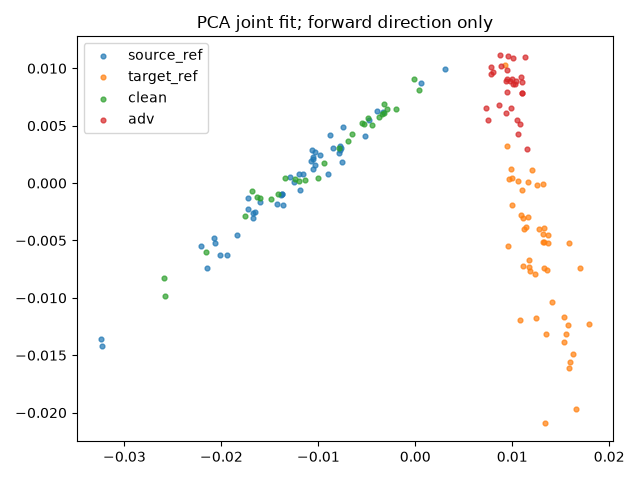

The data file committed next to this chart (first rows):
index, group, x, y
0, source_ref, -0.01837, -0.00452
1, source_ref, -0.01364, -0.001898
2, source_ref, -0.008987, 0.0008329
3, source_ref, -0.01052, 0.001209
4, source_ref, -0.01064, 0.002913
5, source_ref, -0.003293, 0.006201
6, source_ref, -0.00391, 0.006243
7, source_ref, -0.01034, 0.002676
8, source_ref, -0.005151, 0.004114
9, source_ref, -0.01186, -0.0005911
10, source_ref, -0.01375, -0.0009837
11, source_ref, -0.007421, 0.004928
12, source_ref, -0.01651, -0.002493
13, source_ref, -0.0143, -0.001863
14, source_ref, -0.01253, 6.161001472762046e-05
15, source_ref, -0.008498, 0.00307
16, source_ref, -0.01675, -0.002625
17, source_ref, -0.02064, -0.005239
18, source_ref, -0.01154, 0.0008286
19, source_ref, -0.004812, 0.005465
20, source_ref, -0.0324, -0.01358
21, source_ref, -0.01058, 0.002105
22, source_ref, -0.01674, -0.003026
23, source_ref, 0.003029, 0.009944
24, source_ref, -0.007661, 0.003064
25, source_ref, -0.01605, -0.001632
26, source_ref, -0.007761, 0.002846
27, source_ref, -0.02214, -0.005463
28, source_ref, -0.0105, 0.002236
29, source_ref, -0.01288, 0.000551
30, source_ref, -0.01727, -0.001281
31, source_ref, -0.01076, 0.001957
32, source_ref, -0.03234, -0.01419
33, source_ref, -0.01195, 0.0007713
34, source_ref, -0.008802, 0.00417
35, source_ref, -0.01721, -0.002217
36, source_ref, 0.0005389, 0.008695
37, source_ref, -0.02072, -0.004774
38, source_ref, -0.01032, 0.001534
39, source_ref, -0.01384, -0.001058
40, source_ref, -0.02018, -0.006288
41, source_ref, -0.02146, -0.007431
42, source_ref, -0.007835, 0.002616
43, source_ref, -0.007574, 0.001825
44, source_ref, -0.0137, -0.0009458
45, source_ref, -0.007771, 0.003217
46, source_ref, -0.0194, -0.006299
47, source_ref, -0.009869, 0.002478
48, target_ref, 0.01083, -0.0119
49, target_ref, 0.01368, -0.004514
50, target_ref, 0.01789, -0.01232
51, target_ref, 0.01168, -0.006684
52, target_ref, 0.01598, -0.01554
53, target_ref, 0.01248, -0.01178
54, target_ref, 0.009568, -0.005441
55, target_ref, 0.009691, 0.000314
56, target_ref, 0.01325, -0.005104
57, target_ref, 0.01323, -0.007364
58, target_ref, 0.01088, -0.00278
59, target_ref, 0.01061, 0.0002257
... 96 more rows
